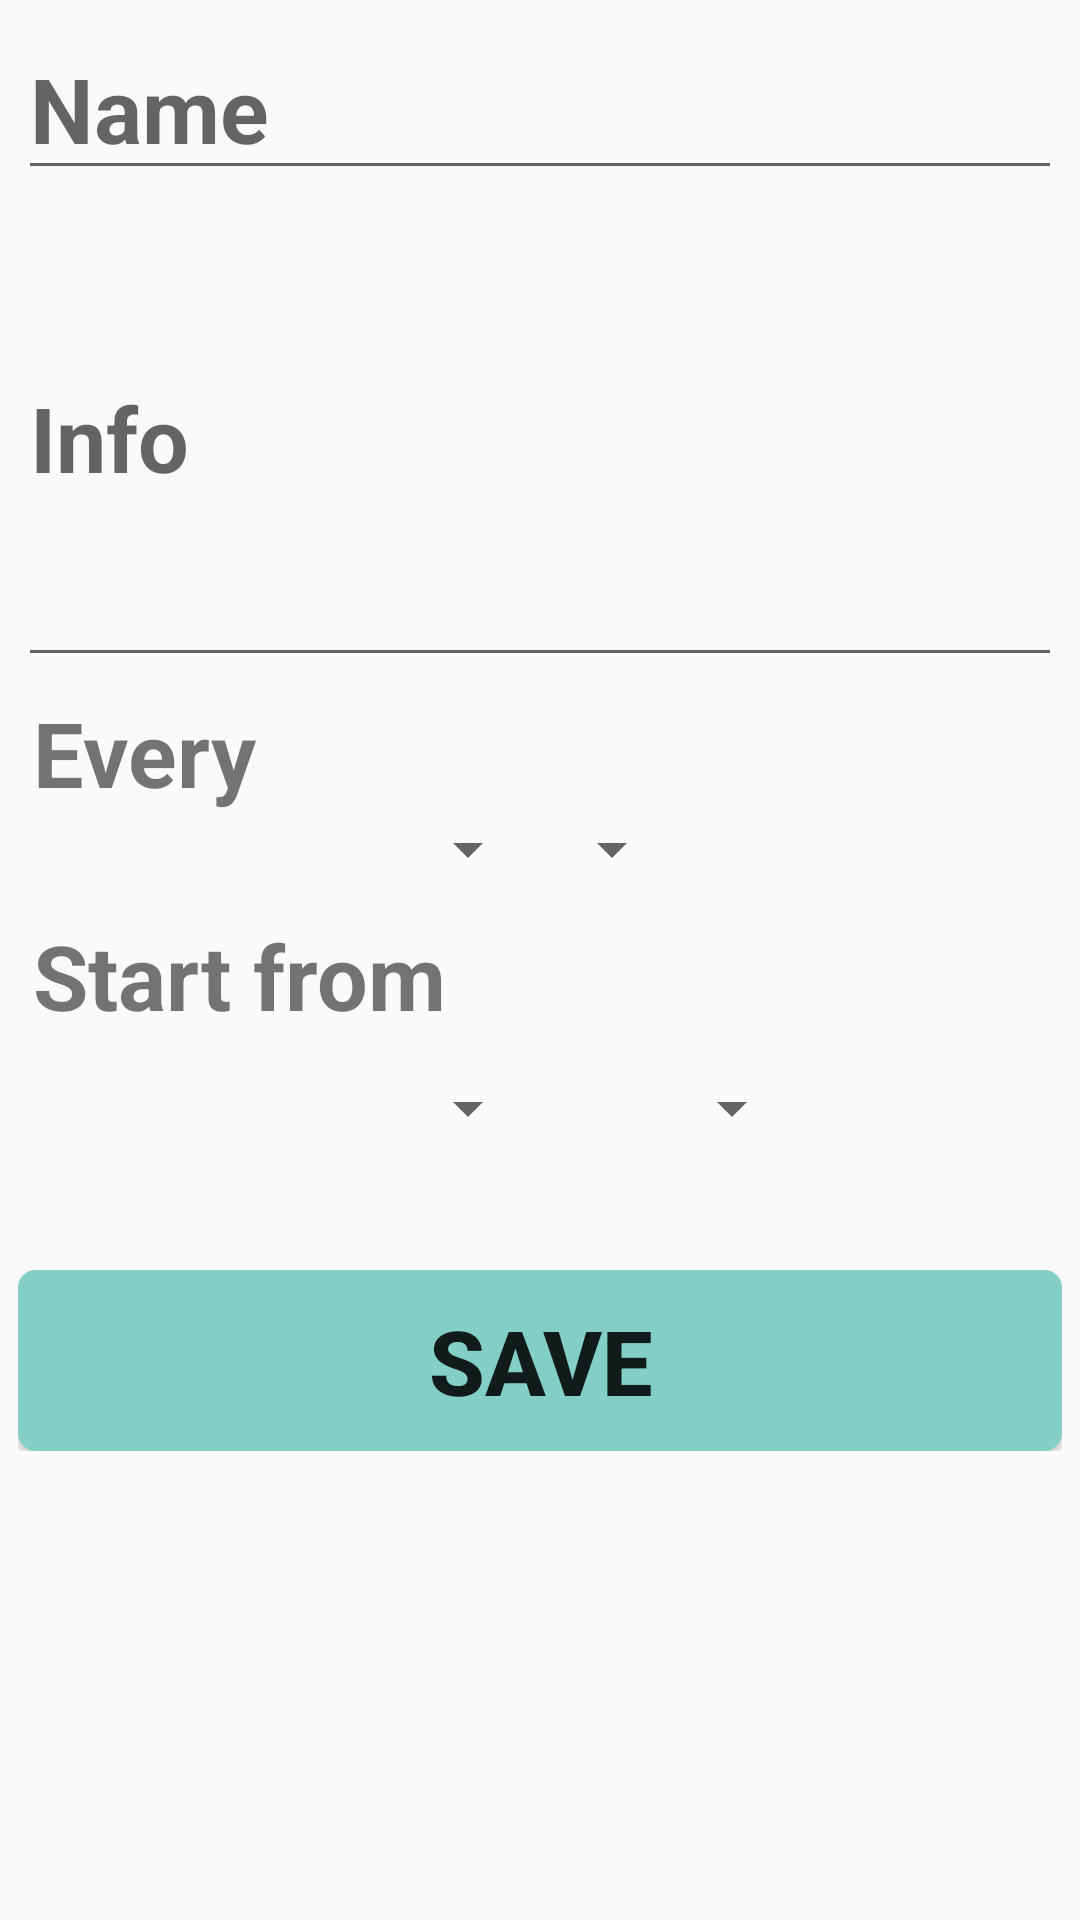

The Android layout XML behind this screen, and the referenced resources:
<!-- AndroidManifest.xml: application theme AppTheme -->
<!-- res/layout/activity_edit_event.xml -->
<?xml version="1.0" encoding="utf-8"?>
<LinearLayout xmlns:android="http://schemas.android.com/apk/res/android"
    android:layout_width="match_parent"
    android:layout_height="match_parent"
    android:orientation="vertical" >

    <ScrollView
        android:layout_width="match_parent"
        android:layout_height="0dp"
        android:layout_weight="1" >

        <RelativeLayout
            android:layout_width="match_parent"
            android:layout_height="wrap_content"
            android:gravity="center_horizontal"
            android:padding="6dip" >

            <EditText
                android:id="@+id/et_name"
                android:layout_width="match_parent"
                android:layout_height="wrap_content"
                android:layout_alignParentTop="true"
                android:ems="10"
                android:hint="@string/name"
                android:inputType="text" >
            </EditText>

            <EditText
                android:id="@+id/et_info"
                android:layout_width="match_parent"
                android:layout_height="wrap_content"
                android:layout_below="@id/et_name"
                android:ems="10"
                android:hint="@string/info"
                android:inputType="text|textMultiLine"
                android:lines="4" />

            <TextView
                android:id="@+id/tv_every"
                android:layout_width="match_parent"
                android:layout_height="wrap_content"
                android:layout_below="@id/et_info"
                android:paddingEnd="0dp"
                android:paddingLeft="5dp"
                android:paddingRight="0dp"
                android:paddingStart="5dp"
                android:paddingTop="5dp"
                android:text="@string/period" />

            <LinearLayout
                android:id="@+id/ll_period"
                android:layout_width="match_parent"
                android:layout_height="wrap_content"
                android:layout_below="@id/tv_every"
                android:gravity="center_horizontal"
                android:orientation="horizontal" >

                <Spinner
                    android:id="@+id/spin_per_q"
                    android:layout_width="wrap_content"
                    android:layout_height="wrap_content" />

                <Spinner
                    android:id="@+id/spin_per_u"
                    android:layout_width="wrap_content"
                    android:layout_height="wrap_content" />
            </LinearLayout>

            <TextView
                android:id="@+id/tv_start"
                android:layout_width="wrap_content"
                android:layout_height="wrap_content"
                android:layout_below="@id/ll_period"
                android:paddingEnd="0dp"
                android:paddingLeft="5dp"
                android:paddingRight="0dp"
                android:paddingStart="5dp"
                android:paddingTop="10dp"
                android:text="@string/start" />

            <LinearLayout
                android:id="@+id/ll_start"
                android:layout_width="match_parent"
                android:layout_height="wrap_content"
                android:layout_below="@id/tv_start"
                android:gravity="center_horizontal"
                android:orientation="horizontal" >

                <Button
                    android:id="@+id/btn_time"
                    style="?android:attr/spinnerStyle"
                    android:layout_width="wrap_content"
                    android:layout_height="wrap_content"
                    android:textSize="30sp"
                    android:textStyle="bold" />

                <Button
                    android:id="@+id/btn_date"
                    style="?android:attr/spinnerStyle"
                    android:layout_width="wrap_content"
                    android:layout_height="wrap_content"
                    android:textSize="30sp"
                    android:textStyle="bold" />
            </LinearLayout>

            <Button
                android:id="@+id/btn_save"
                android:layout_width="match_parent"
                android:layout_height="wrap_content"
                android:layout_below="@id/ll_start"
                android:layout_marginTop="30dp"
                android:background="@drawable/btn_standard"
                android:padding="10dp"
                android:text="@string/save"
                android:textSize="30sp"
                android:textStyle="bold" />
        </RelativeLayout>
    </ScrollView>

</LinearLayout>
<!-- resources referenced by this layout -->
<resources>
  <!-- drawable btn_standard (drawable) -->
  <?xml version="1.0" encoding="utf-8"?>
  
  <selector xmlns:android="http://schemas.android.com/apk/res/android">
    <item android:state_pressed="true" >
      <shape>
        <solid
            android:color="#00a79d" />
        <corners
            android:radius="6dp" />
        <padding
            android:left="10dp"
            android:top="10dp"
            android:right="10dp"
            android:bottom="10dp" />
      </shape>
    </item>
    <item>
      <shape>
        <solid
            android:color="#83cfc7" />
        <corners
            android:radius="6dp" />
        <padding
            android:left="10dp"
            android:top="10dp"
            android:right="10dp"
            android:bottom="10dp" />
      </shape>
    </item>
  </selector>
  <string name="info">Info</string>
  <string name="name">Name</string>
  <string name="period">Every</string>
  <string name="save">Save</string>
  <string name="start">Start from</string>
  <style name="AppTheme" parent="Theme.AppCompat.Light.DarkActionBar">
          <item name="android:textSize">30sp</item>
          <item name="android:textStyle">bold</item>
      </style>
</resources>
